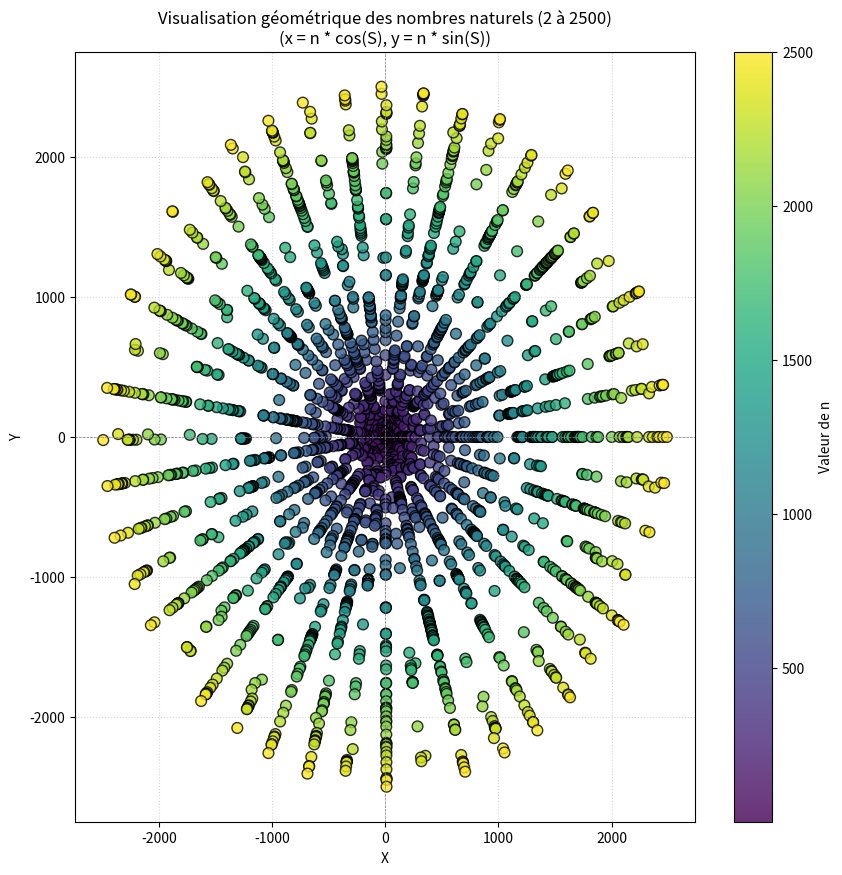

Source code (Python):
import matplotlib.pyplot as plt
import numpy as np

# BASE_TOKENS : (valeur_decimale, token_normal, token_barre)
BASE_TOKENS = [
    (2, "10", "01"),
    (3, "11", "00"),
    (5, "101", "010"),
    (7, "111", "000"),
    (17, "10001", "01110"),
    (19, "10011", "01100"),
    (409, "110011001", "001100110"),
]

# Dictionnaire pour retrouver le type et la valeur de chaque brique
token_info = {}
for val, norm, barre in BASE_TOKENS:
  token_info[norm] = ("prime", val)
  token_info[barre] = ("barre", val)

all_tokens_sorted = sorted(list(token_info.keys()), key=len, reverse=True)


def find_first_valid_path(sub_s, blks):
  memo = {}

  def backtrack(s):
    if not s:
      return []
    if s in memo:
      return memo[s]
    for b in blks:
      if b and s.startswith(b):
        res = backtrack(s[len(b) :])
        if res is not None:
          path = [b] + res
          memo[s] = path
          return path
    memo[s] = None
    return None

  return backtrack(sub_s)


# Paramètre : jusqu'à quel nombre naturel on veut tracer
max_n = 2500

x_coords = []
y_coords = []
labels = []

# Parcourir tous les nombres naturels
for n in range(2, max_n + 1):
  s_bin = bin(n)[2:]
  path = find_first_valid_path(s_bin, all_tokens_sorted)

  # Si le nombre peut être entièrement découpé avec nos briques
  if path is not None:
    S = 0
    for t in path:
      if t in token_info:
        t_type, val = token_info[t]
        if t_type == "prime":
          S += val
        elif t_type == "barre":
          S -= val

    # Transformation géométrique
    x = n * np.cos(S)
    y = n * np.sin(S)

    x_coords.append(x)
    y_coords.append(y)
    labels.append(n)

# Tracé du graphique
plt.figure(figsize=(10, 10))
scatter = plt.scatter(
    x_coords, y_coords, c=labels, cmap="viridis", s=60, edgecolors="black", alpha=0.8
)
plt.colorbar(scatter, label="Valeur de n")

# Pour éviter d'encombrer le graphique, on n'affiche pas les étiquettes de tous les nombres s'il y en a trop
if len(labels) <= 100:
  for i, txt in enumerate(labels):
    plt.annotate(
        f"{txt}",
        (x_coords[i], y_coords[i]),
        fontsize=7,
        xytext=(3, 3),
        textcoords="offset points",
        alpha=0.7,
    )

plt.axhline(0, color="grey", linewidth=0.5, linestyle="--")
plt.axvline(0, color="grey", linewidth=0.5, linestyle="--")
plt.title(
    f"Visualisation géométrique des nombres naturels (2 à {max_n})\n(x = n *"
    " cos(S), y = n * sin(S))",
    fontsize=12,
)
plt.xlabel("X")
plt.ylabel("Y")
plt.grid(True, linestyle=":", alpha=0.5)
plt.show()
